Labelled photos from "Fruit And Vegetable Diseases Dataset", an image-classification folder in MaxUhl98/ComputerVisionDemonstration. The possible labels are: grape rotten, jujube rotten, orange rotten, pomegranate healthy, pomegranate rotten.

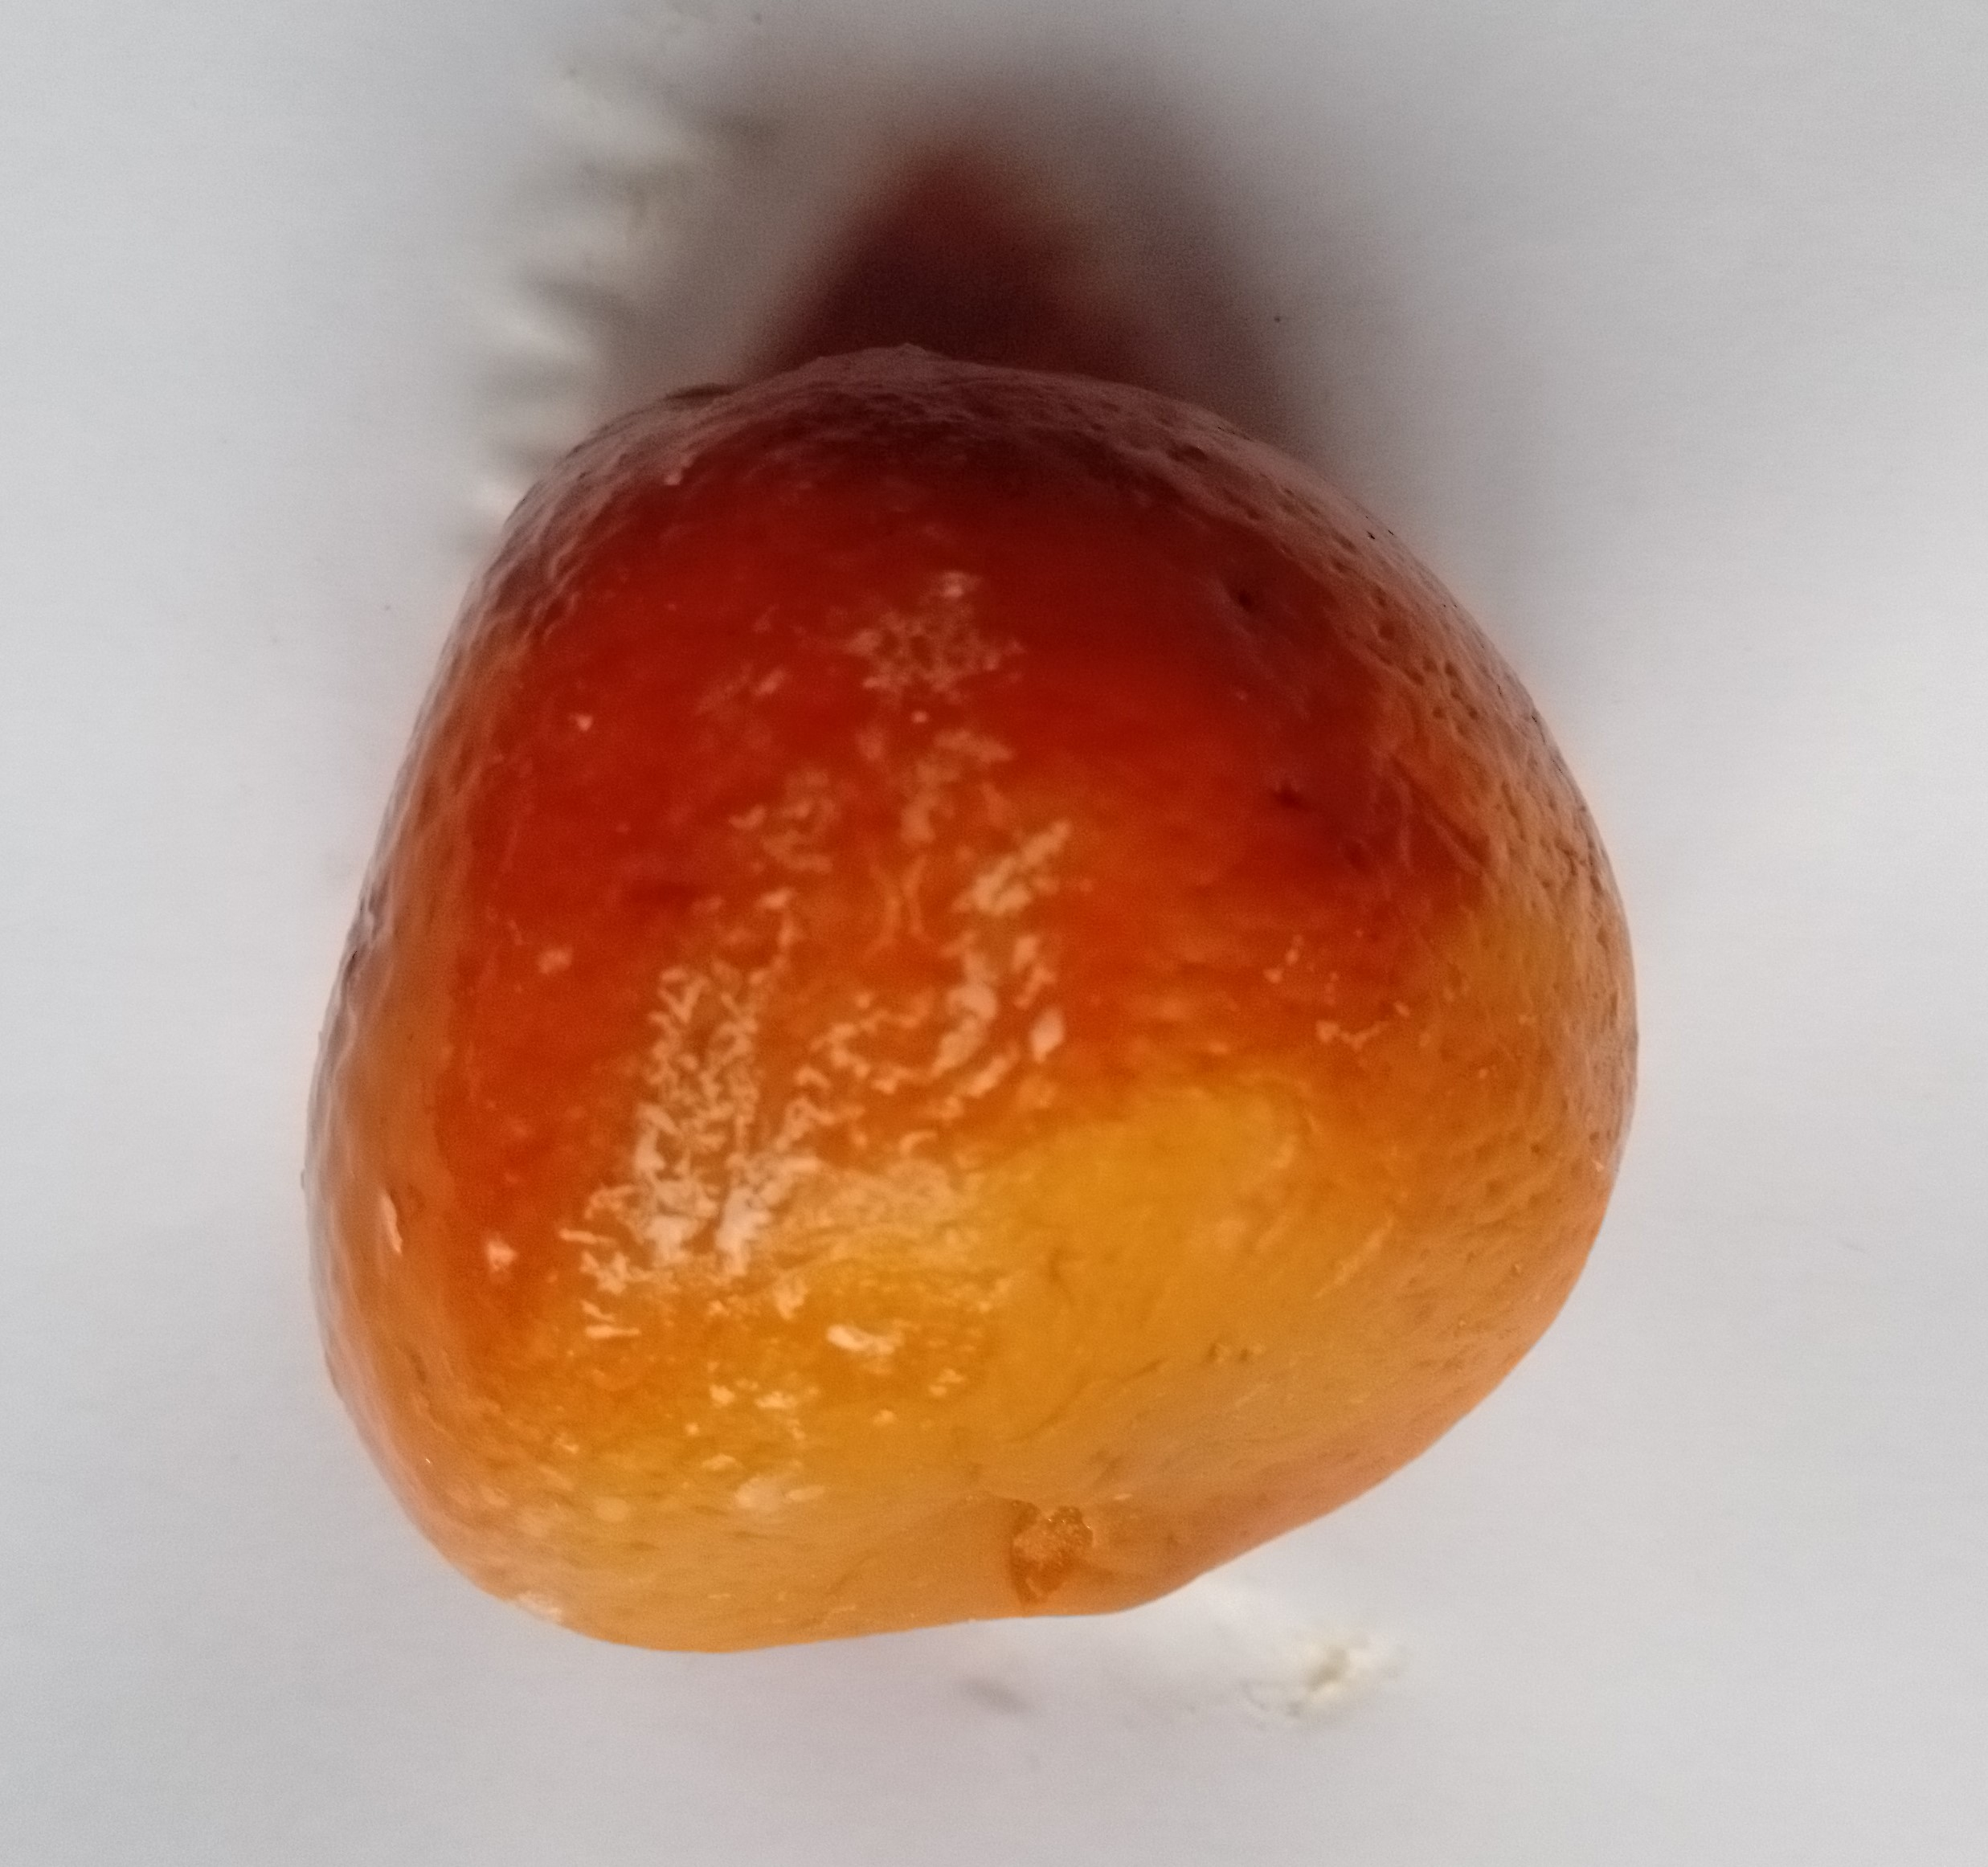
Label: orange rotten

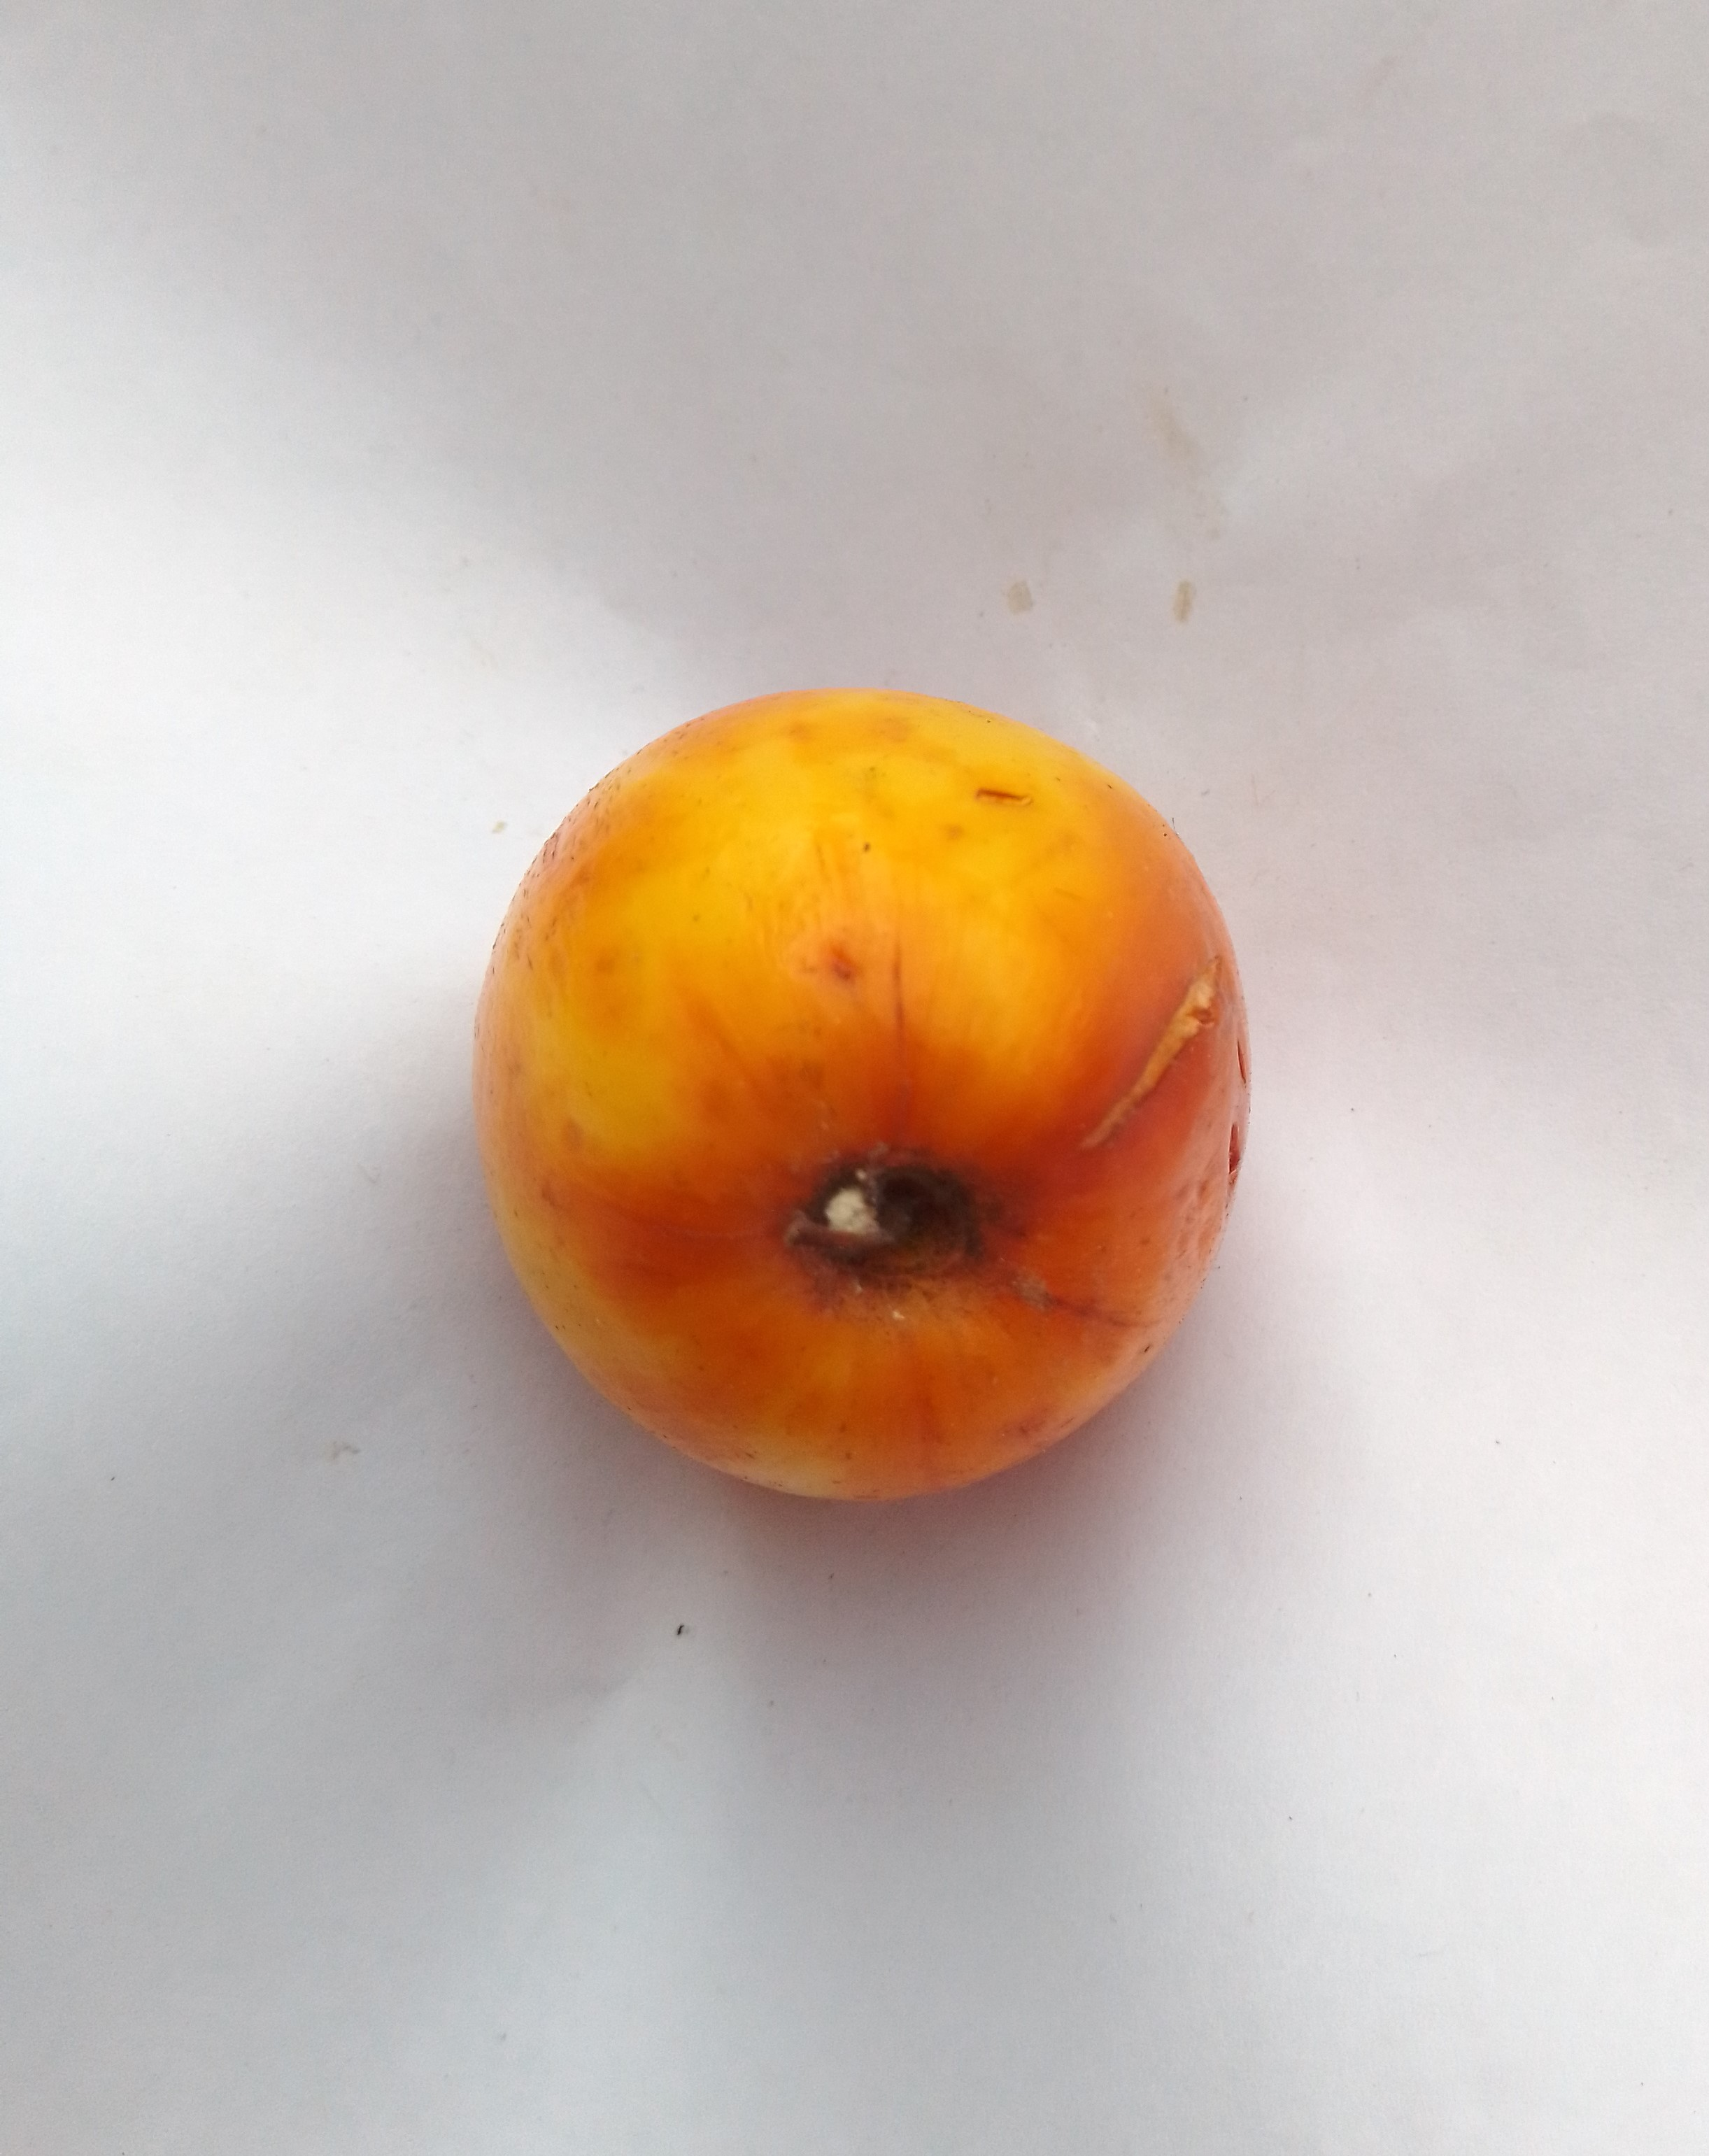
Label: jujube rotten

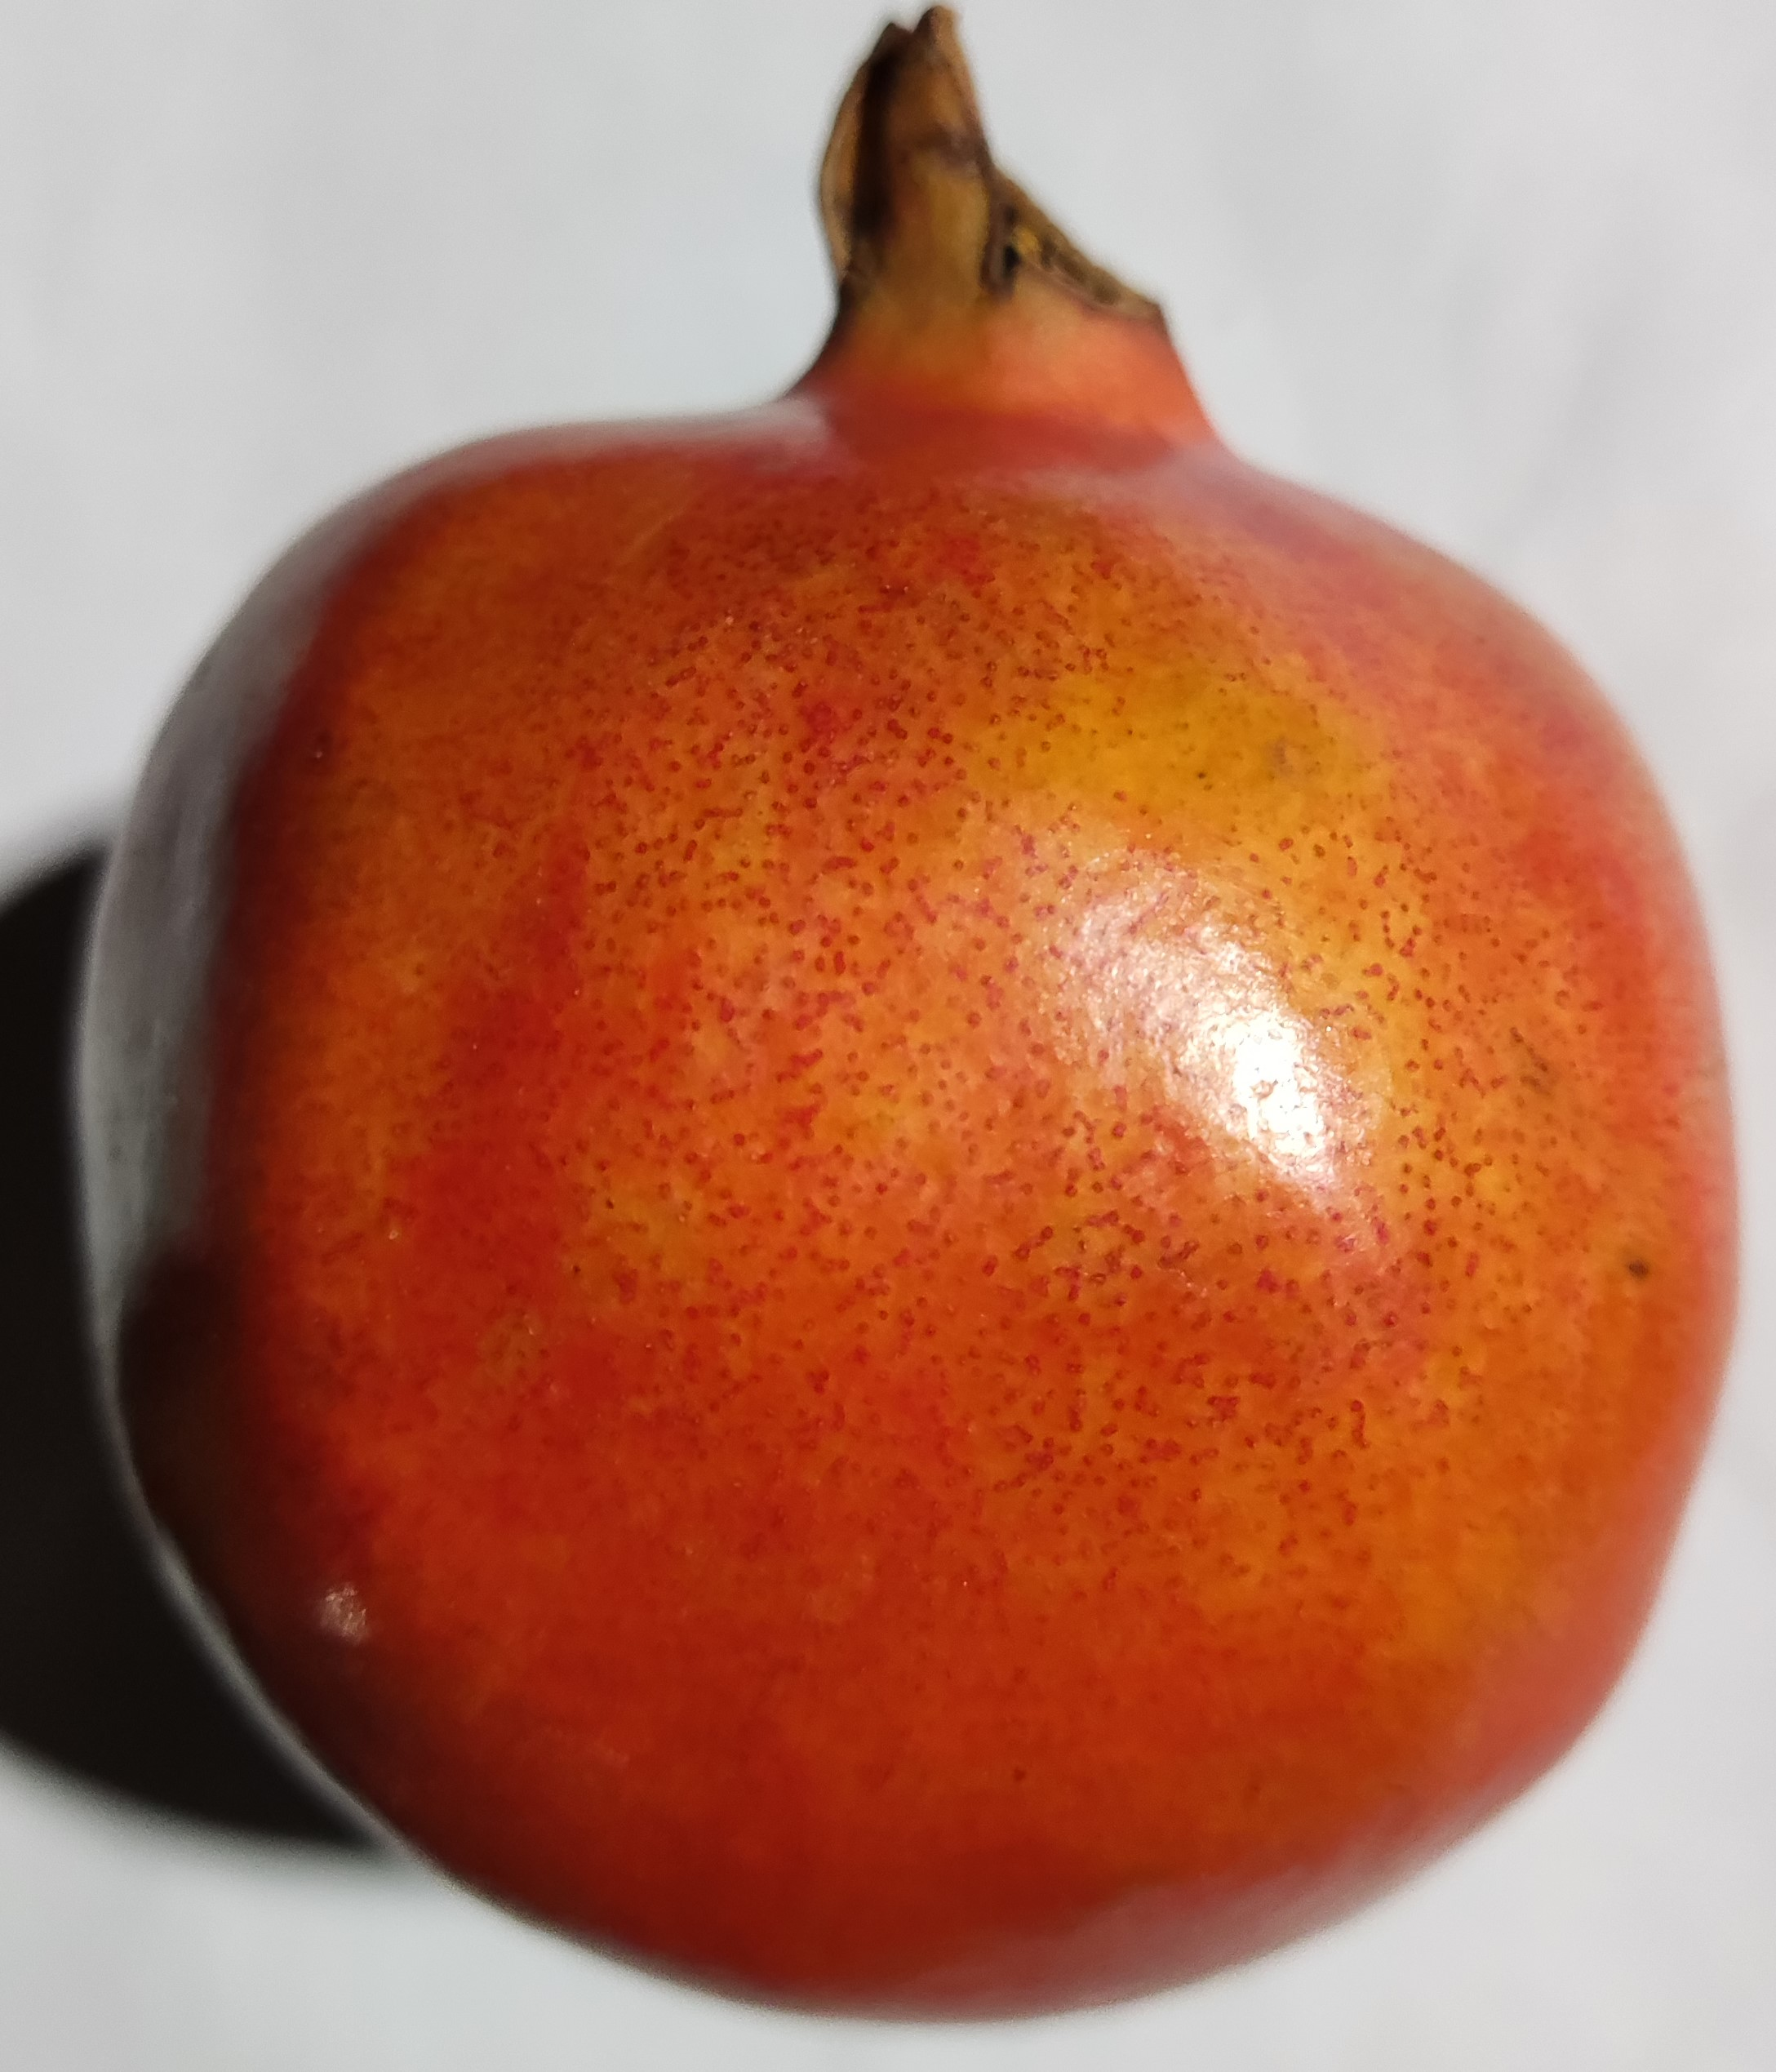
Label: pomegranate healthy

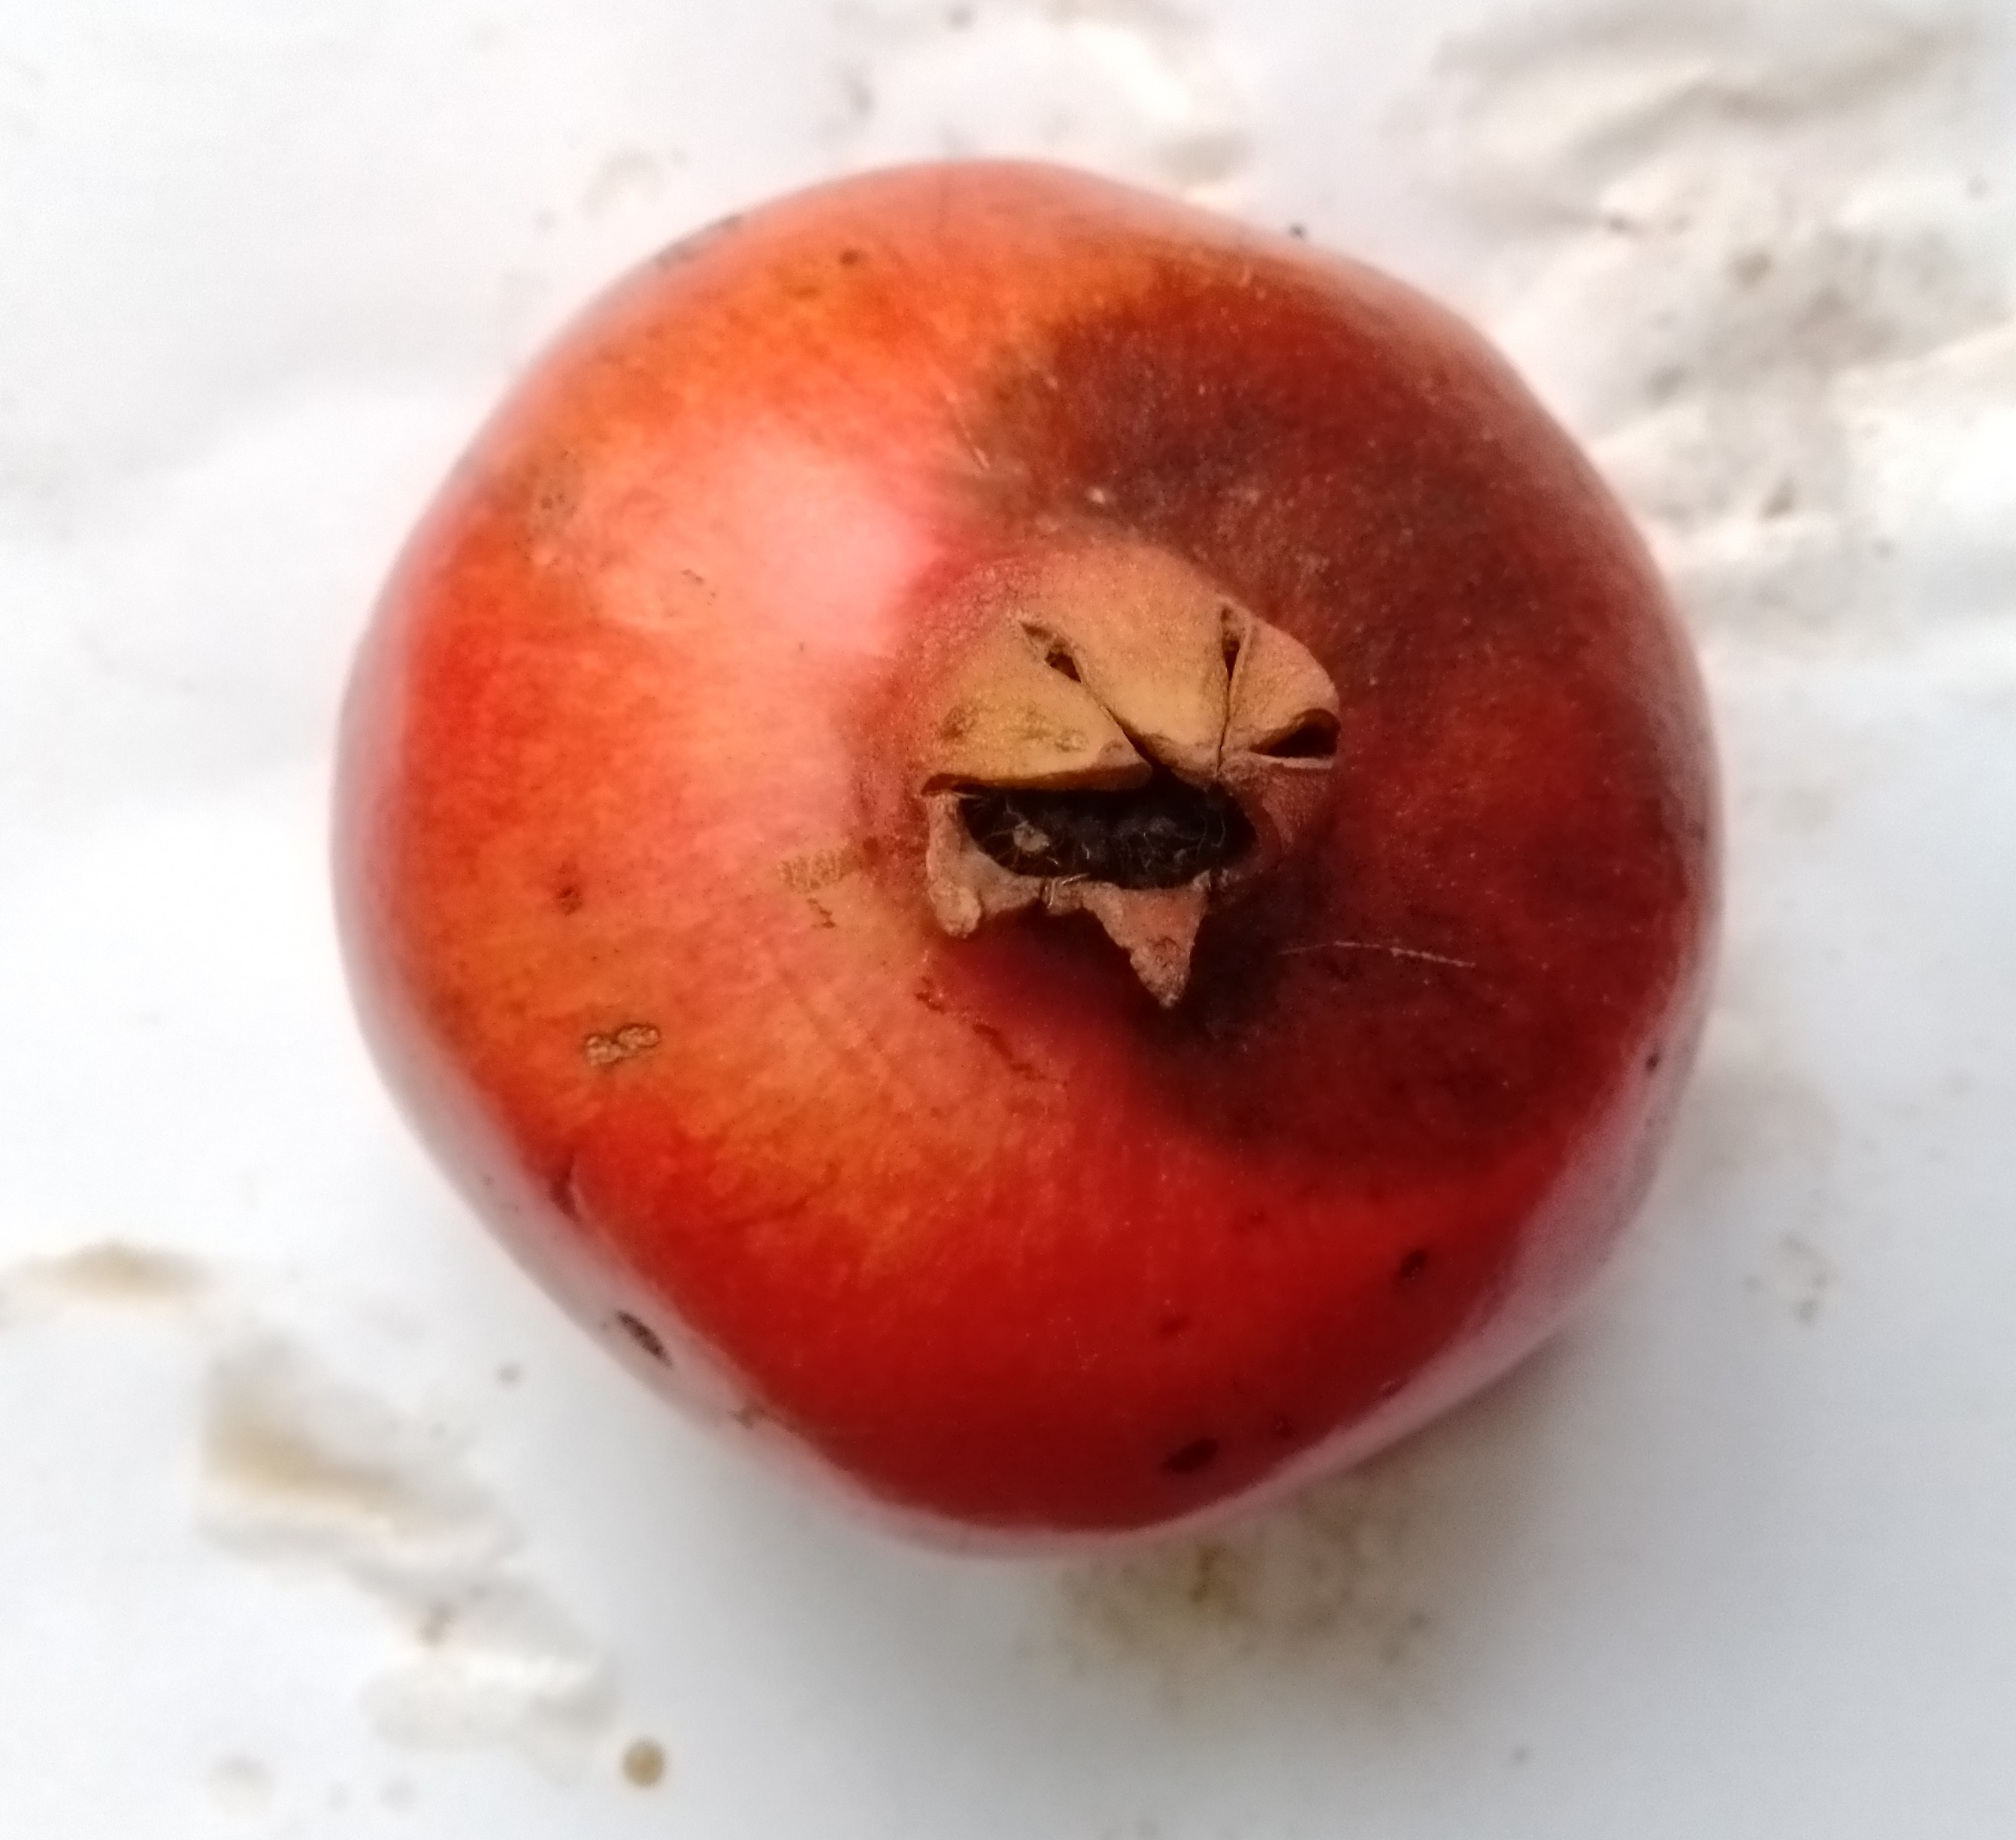
Label: pomegranate rotten

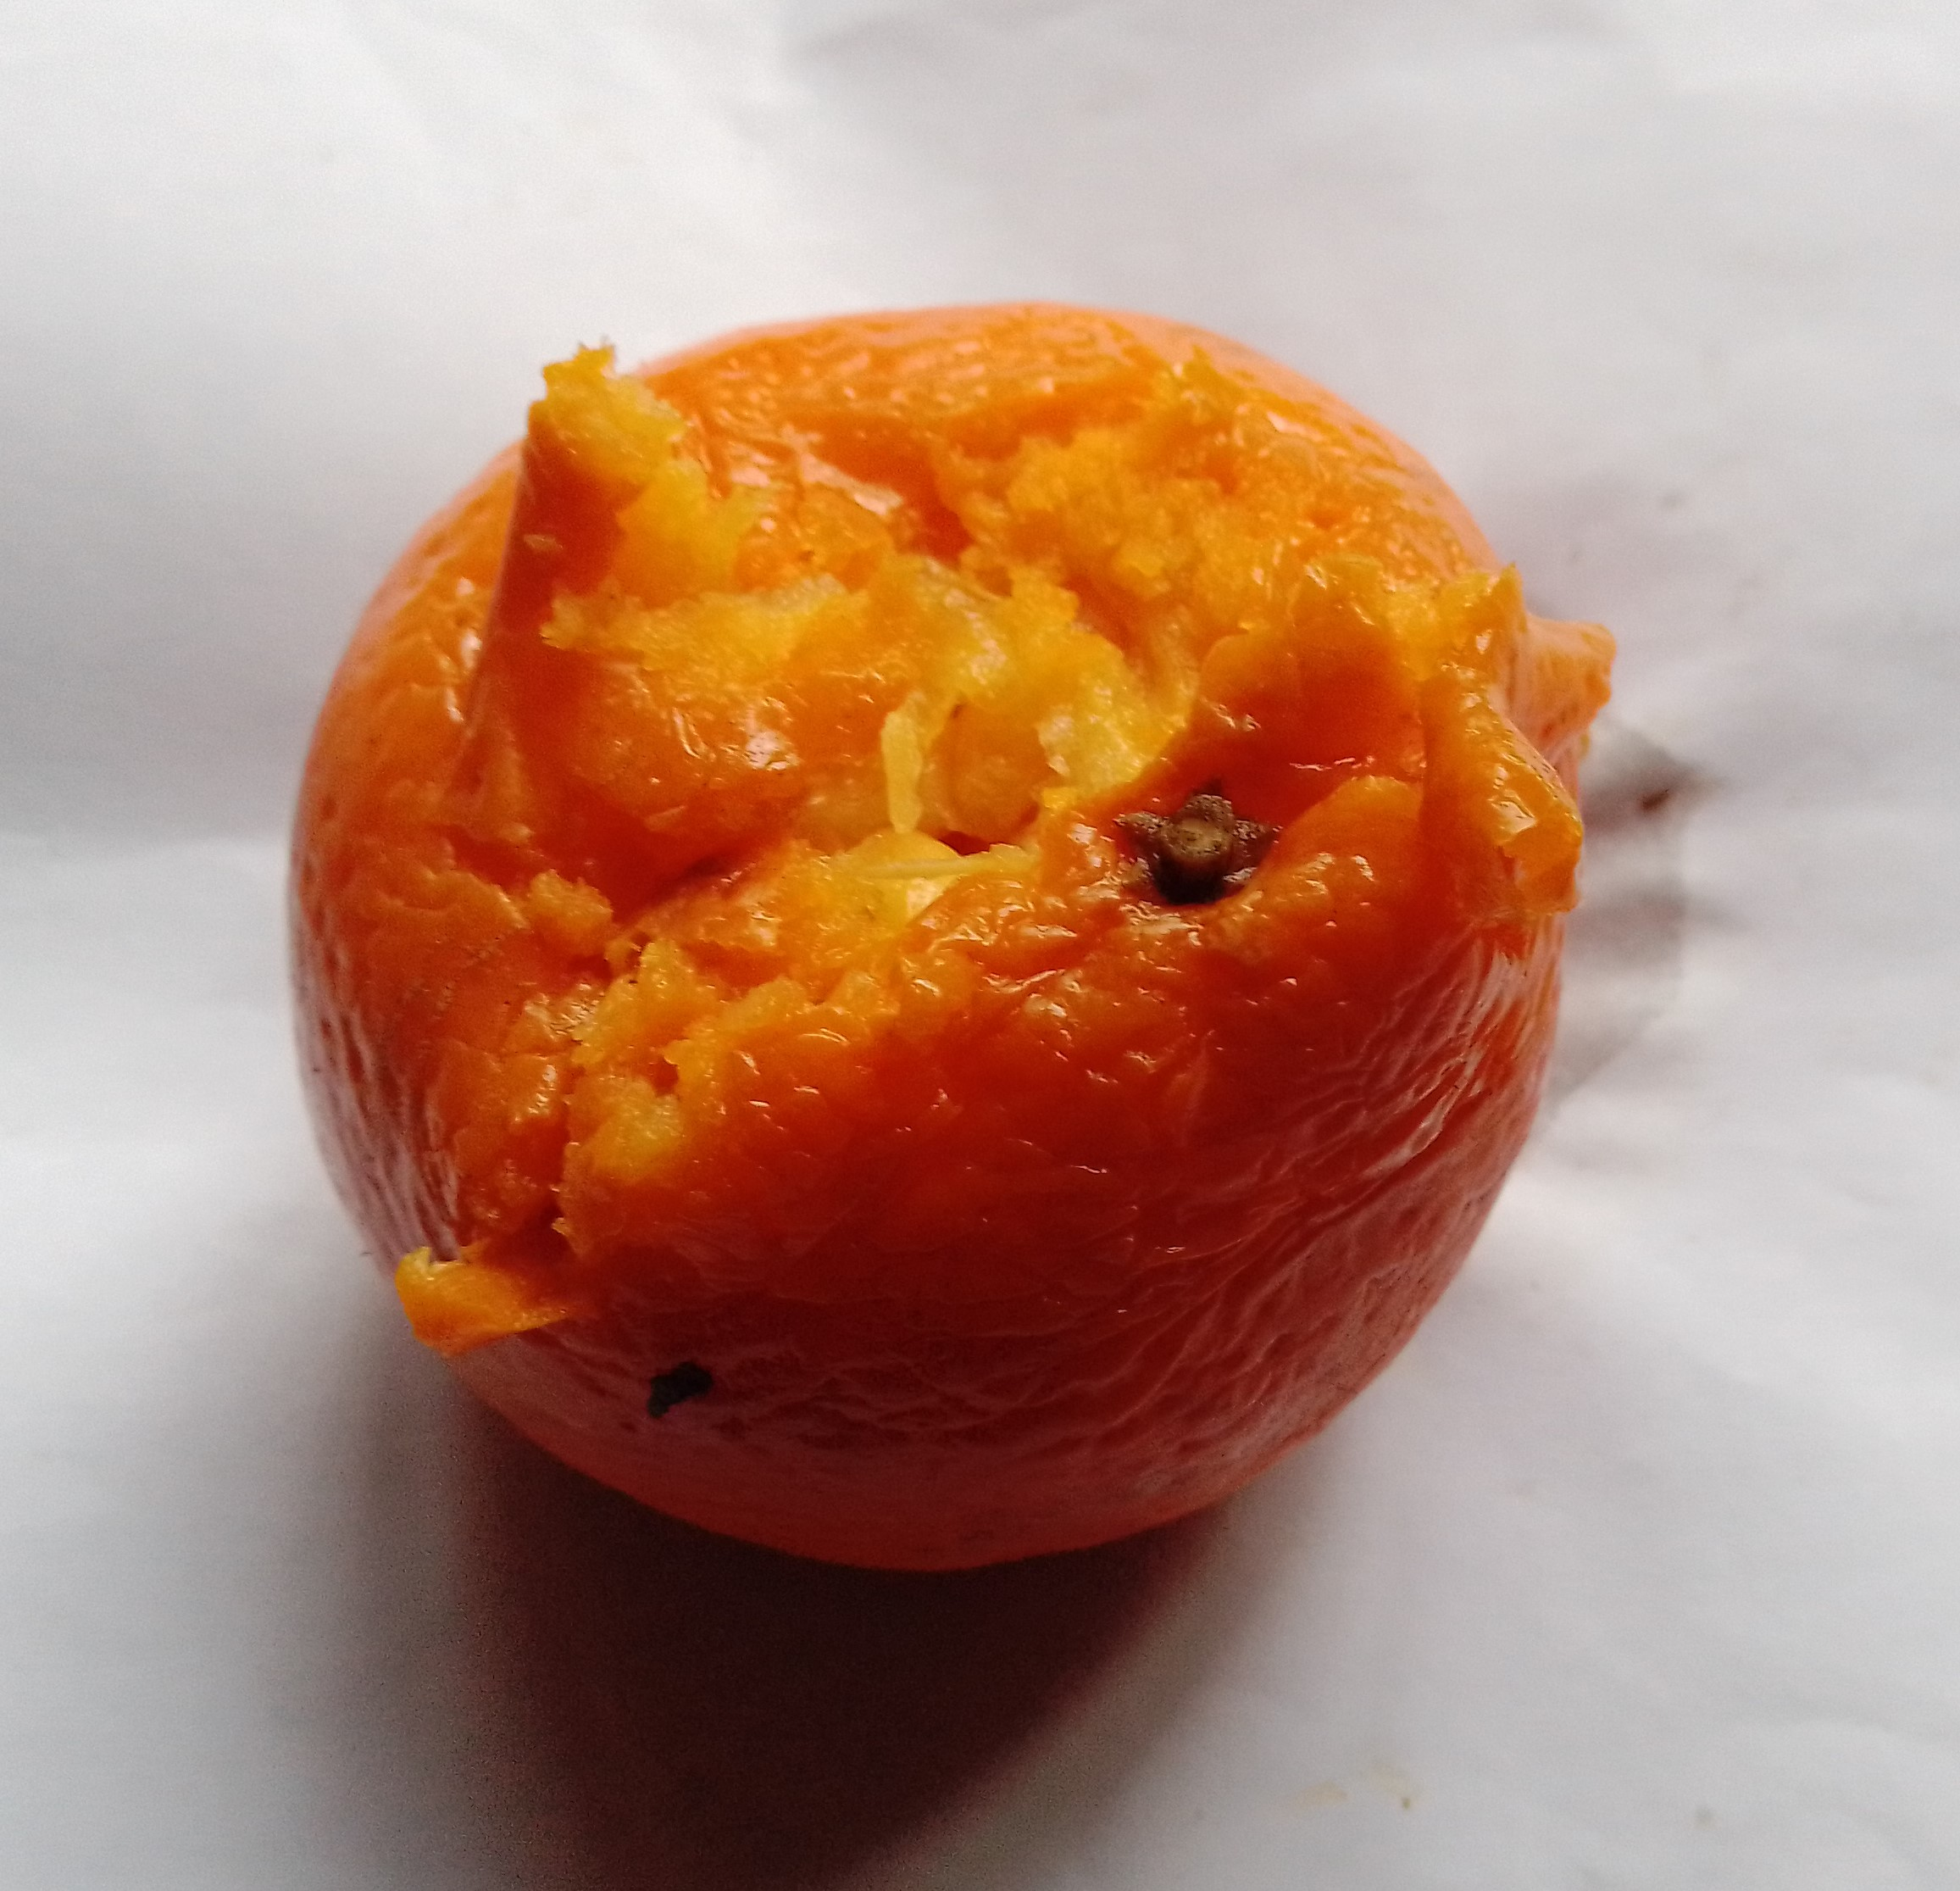
Label: orange rotten

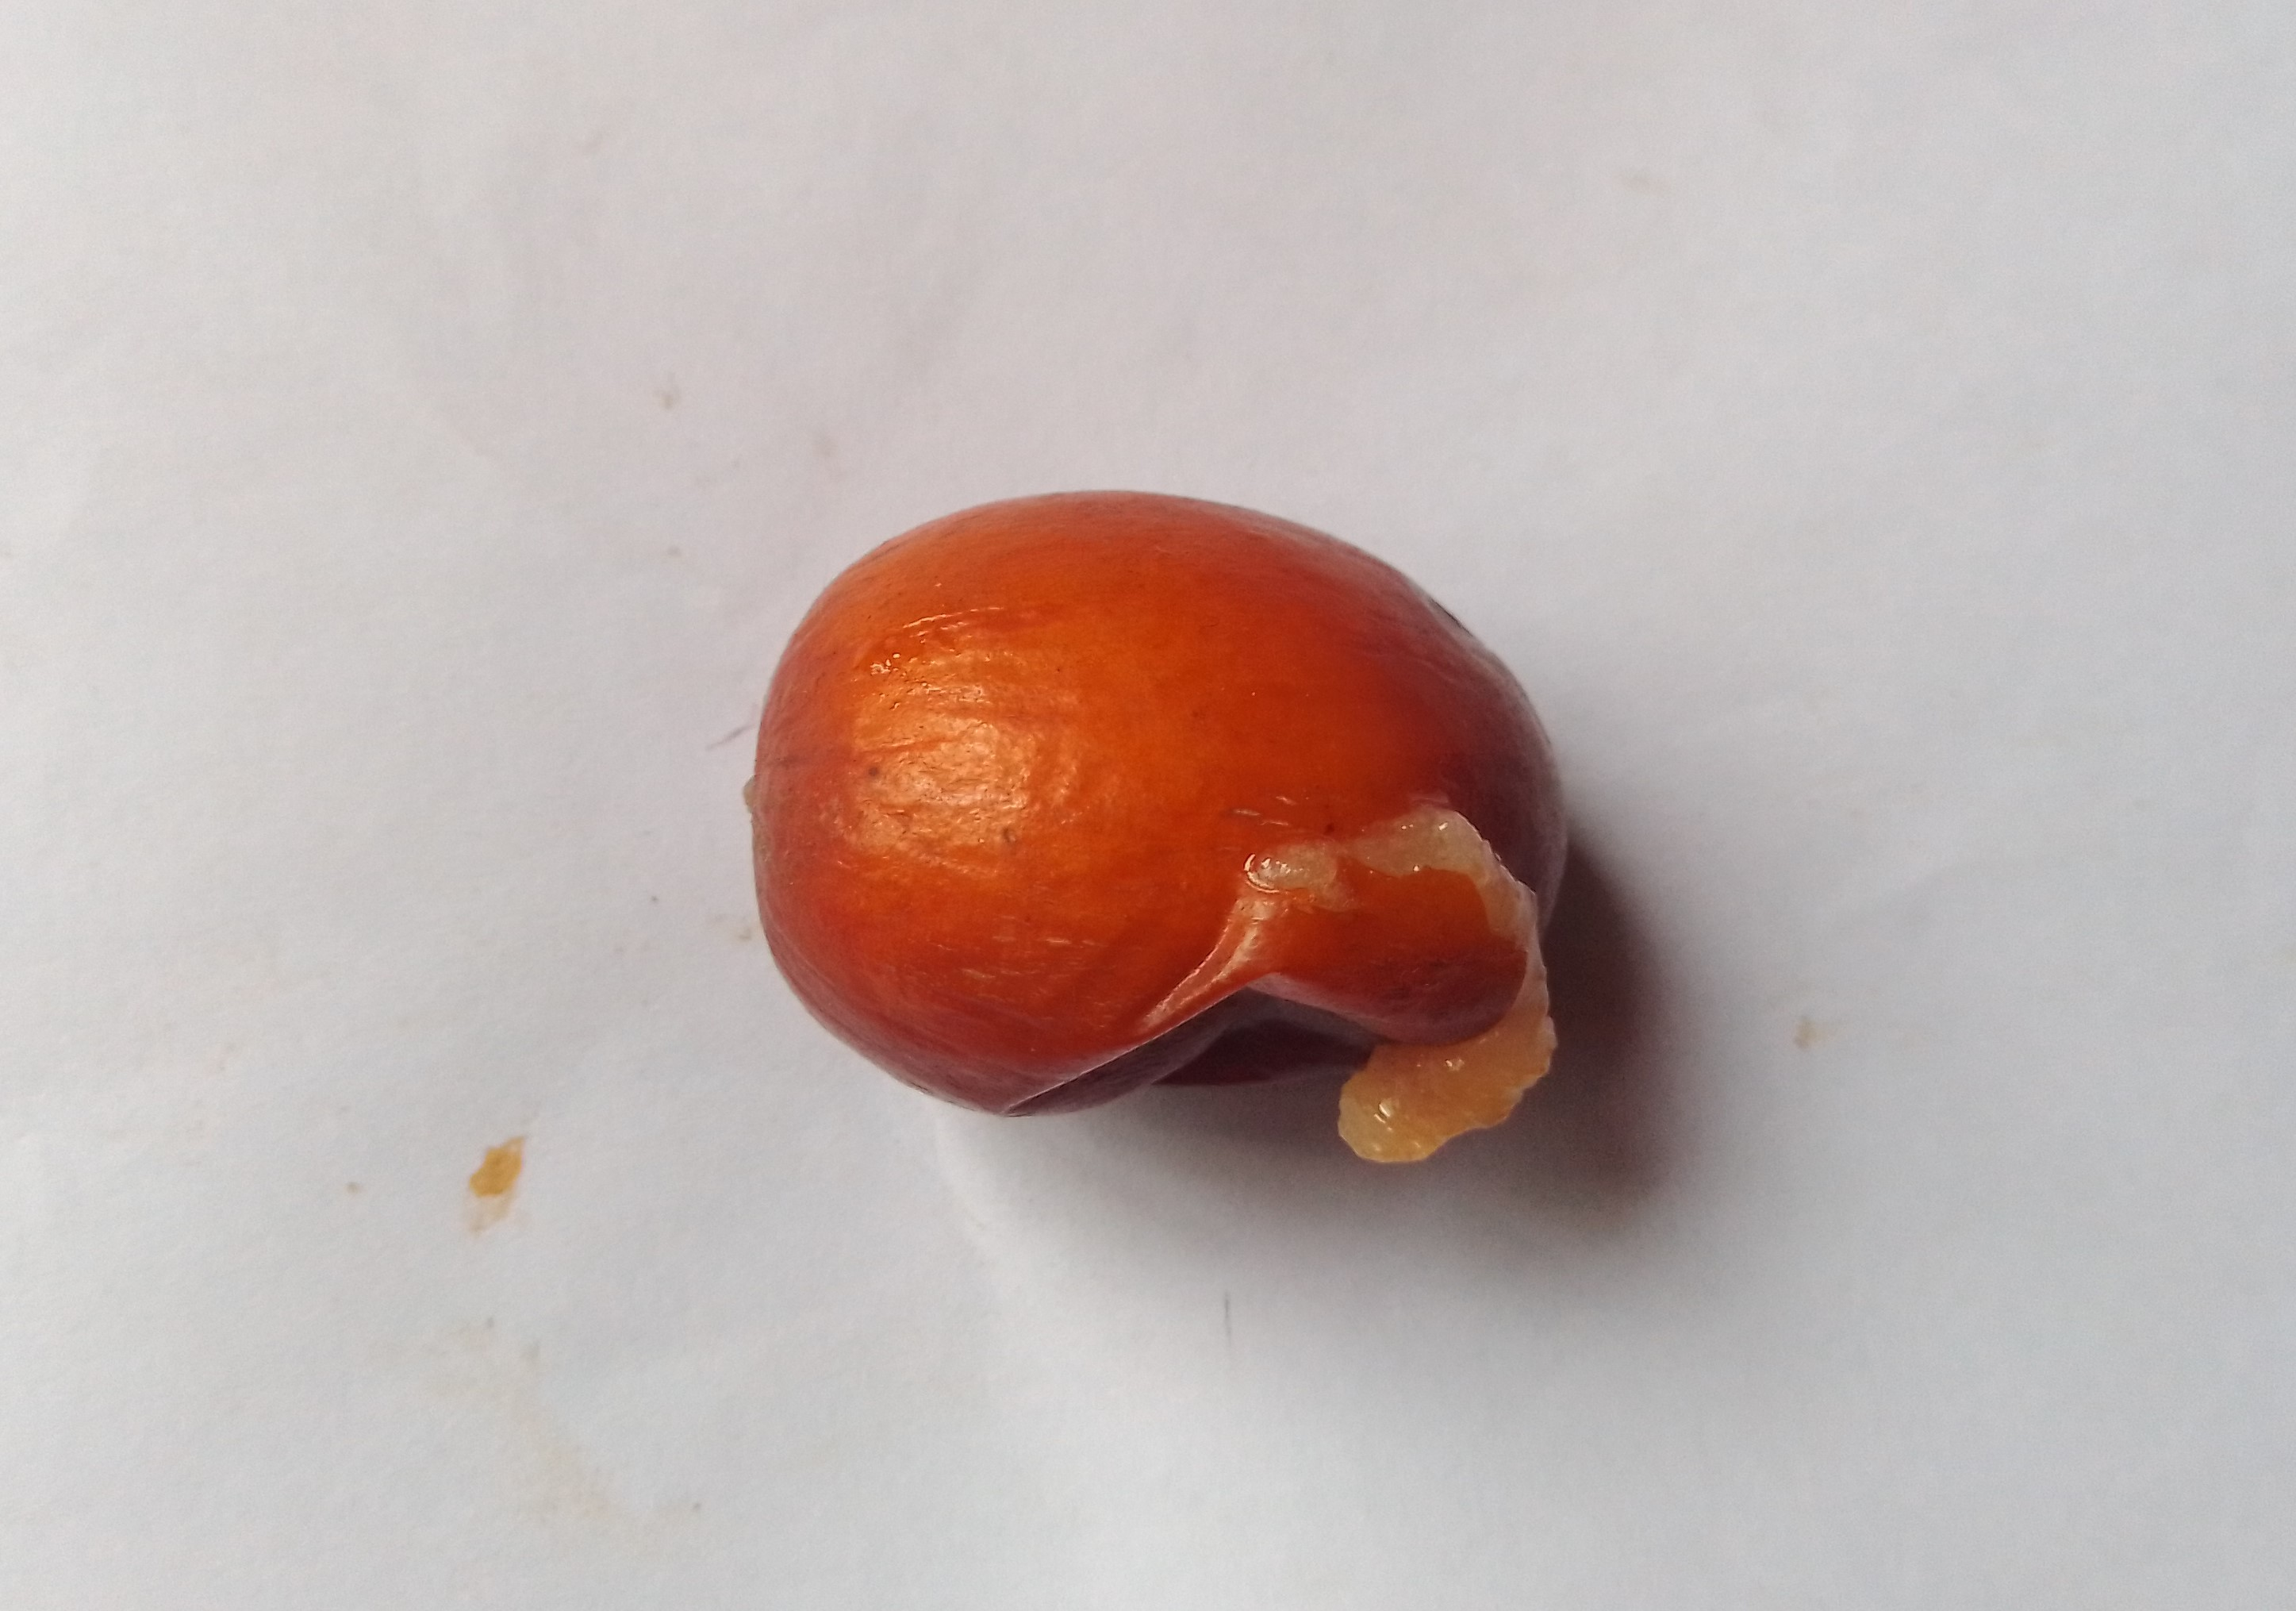
Label: jujube rotten
